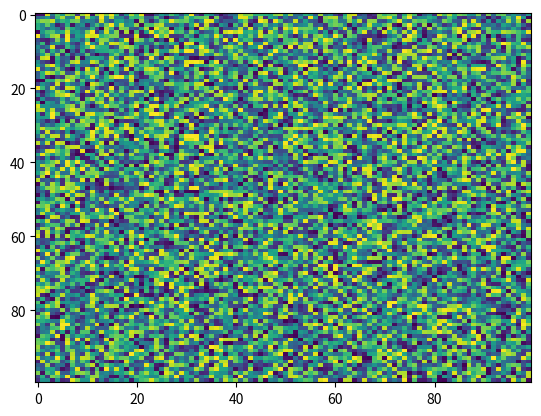

Reproduce this figure in Python.
import matplotlib.pyplot as plt
import numpy as np
X = np.random.rand(100, 100)
plt.imshow(X, 'viridis', None, resample=None, aspect='auto', interpolation='nearest', alpha=None, vmin=None, vmax=None, origin='upper', extent=None, interpolation_stage=None)
